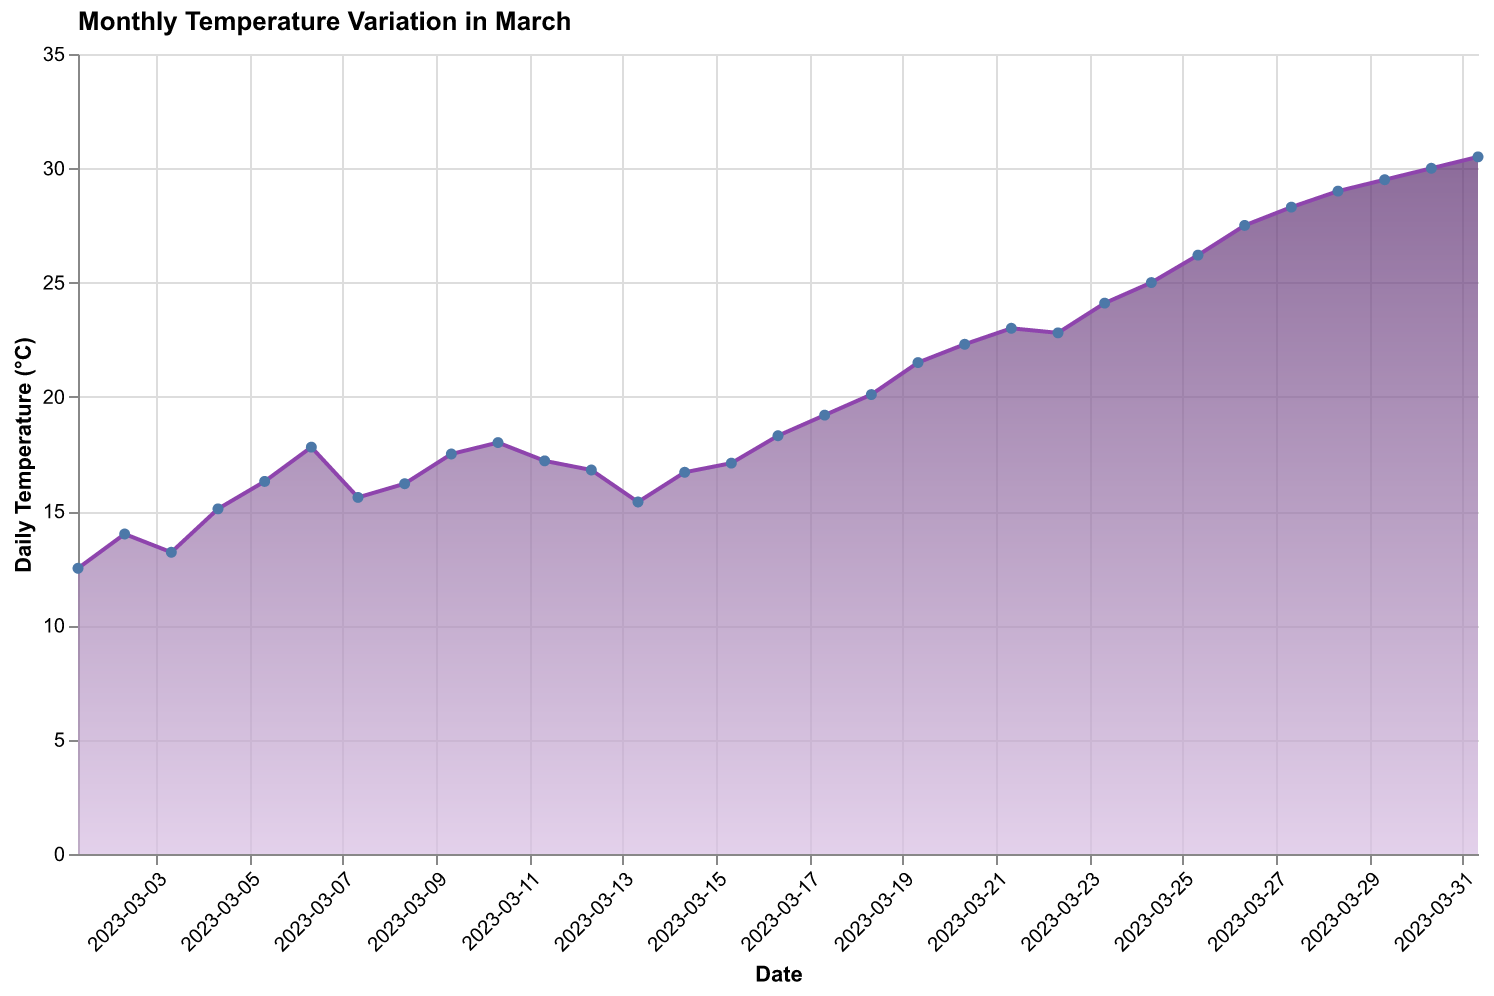

Data behind this chart, as committed beside it:
Date, Temperature
2023-03-01, 12.5
2023-03-02, 14.0
2023-03-03, 13.2
2023-03-04, 15.1
2023-03-05, 16.3
2023-03-06, 17.8
2023-03-07, 15.6
2023-03-08, 16.2
2023-03-09, 17.5
2023-03-10, 18.0
2023-03-11, 17.2
2023-03-12, 16.8
2023-03-13, 15.4
2023-03-14, 16.7
2023-03-15, 17.1
2023-03-16, 18.3
2023-03-17, 19.2
2023-03-18, 20.1
2023-03-19, 21.5
2023-03-20, 22.3
2023-03-21, 23.0
2023-03-22, 22.8
2023-03-23, 24.1
2023-03-24, 25.0
2023-03-25, 26.2
2023-03-26, 27.5
2023-03-27, 28.3
2023-03-28, 29.0
2023-03-29, 29.5
2023-03-30, 30.0
2023-03-31, 30.5
